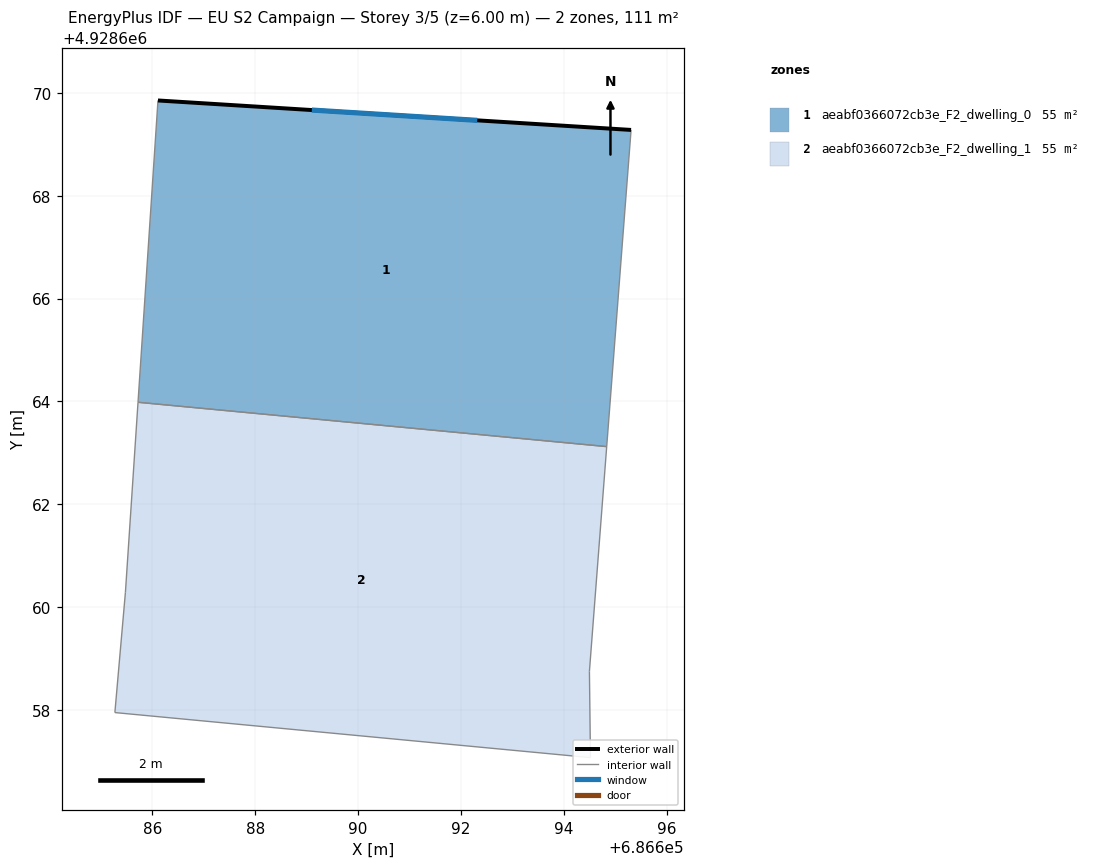
=== STOREY PLAN SPEC (per zone: floor XY polygon, exterior-wall plan segments, windows/doors) ===
zone 1: aeabf0366072cb3e_F2_dwelling_0  (55.4 m²)
  floor: (686695.31, 4928669.28) (686694.84, 4928663.12) (686685.72, 4928663.98) (686686.11, 4928669.85)
  exterior wall: (686695.31, 4928669.28) – (686686.11, 4928669.85)  [9.2 m]
    window: (686692.32, 4928669.47) – (686689.10, 4928669.67)  [3.4 m²]
  interior walls: 3
zone 2: aeabf0366072cb3e_F2_dwelling_1  (55.4 m²)
  floor: (686694.84, 4928663.12) (686694.50, 4928658.75) (686694.52, 4928657.07) (686685.27, 4928657.95) (686685.48, 4928660.29) (686685.72, 4928663.98)
  interior walls: 6

=== DERIVED (storey summary) ===
Building: EU S2 Campaign
Storey: 3 of 5  (floor level z = 6.00 m)
Storey gross floor area: 110.8 m²
Zones on this storey: 2
  - aeabf0366072cb3e_F2_dwelling_0: floor 55.4 m²; exterior wall 9.2 m (27.7 m²); 1 window(s) 3.4 m²; WWR 12.2%
  - aeabf0366072cb3e_F2_dwelling_1: floor 55.4 m²
Zone adjacency (shared interzone walls):
  - aeabf0366072cb3e_F2_dwelling_0 ↔ aeabf0366072cb3e_F2_dwelling_1